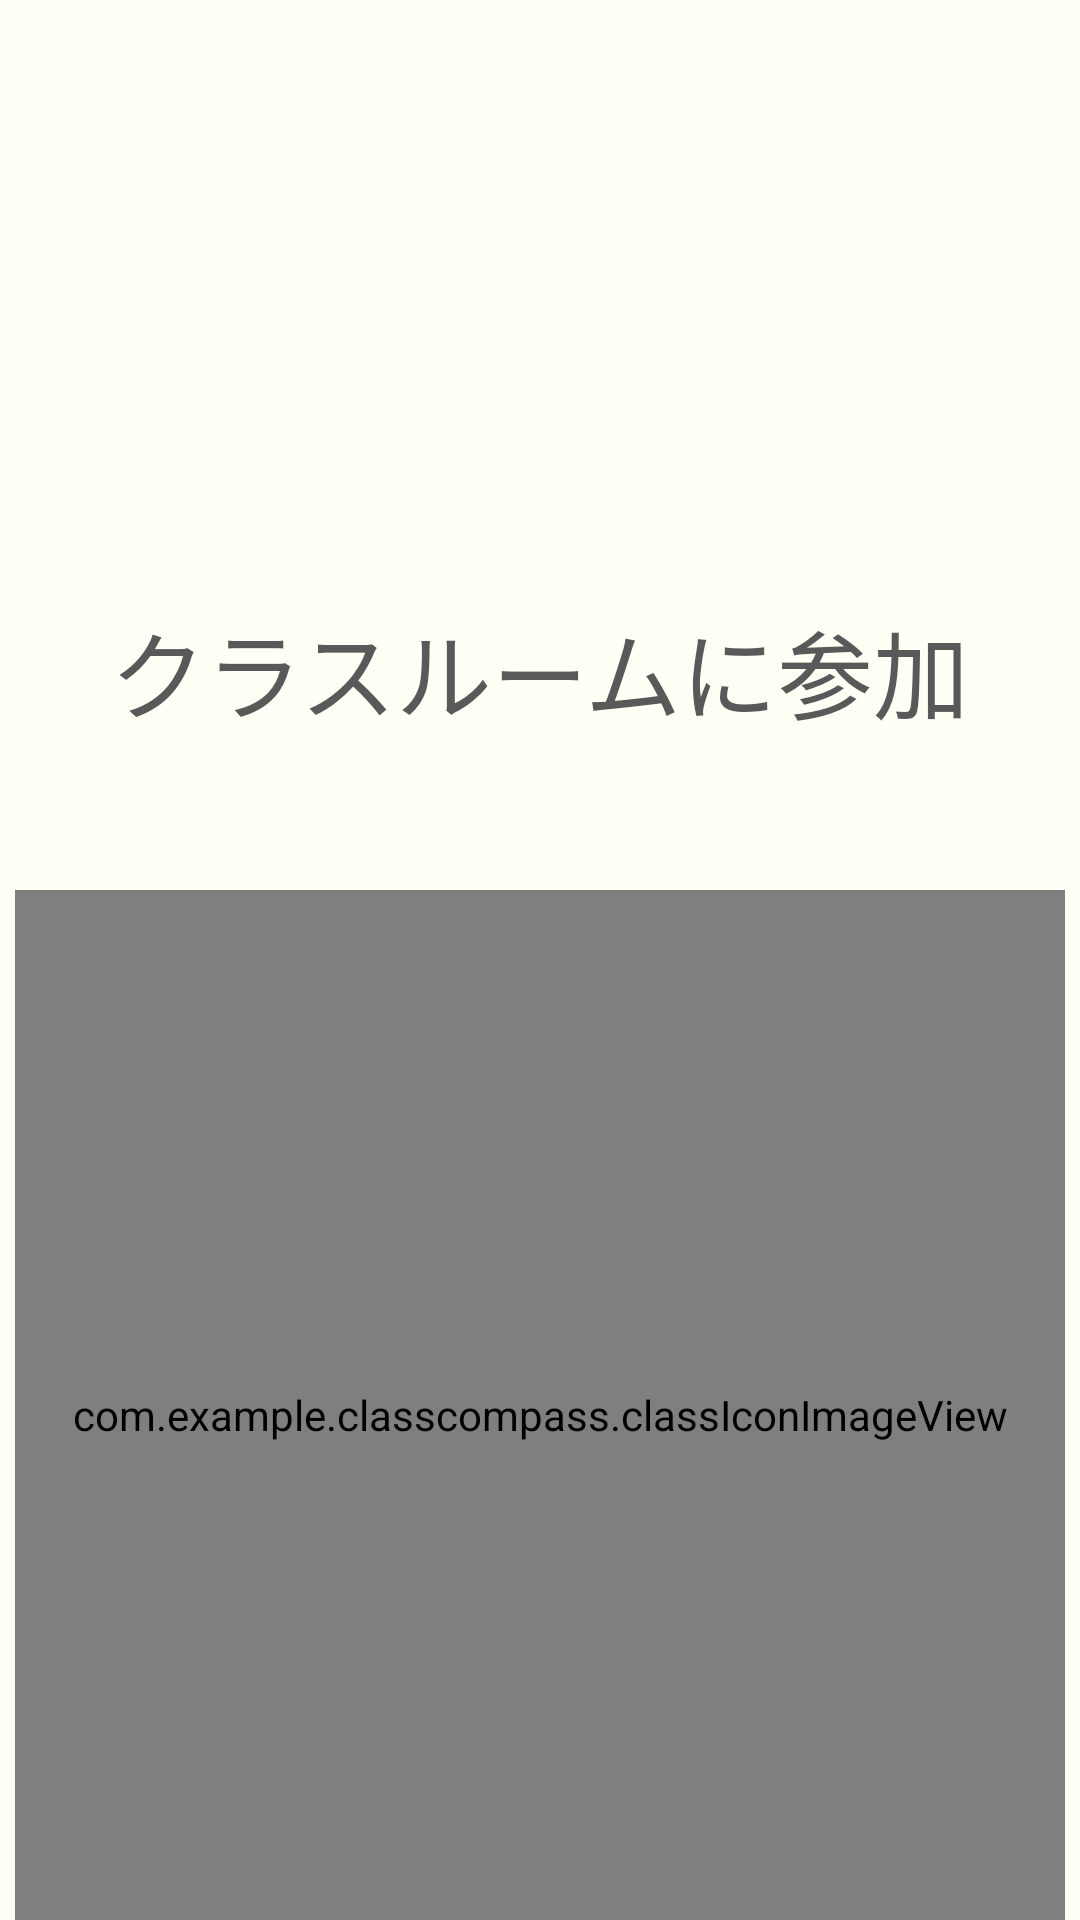

Here is an Android app screen rendered from its layout file. Give the layout XML and the strings, colors and styles it references.
<!-- AndroidManifest.xml: application theme Theme.ClassCompass -->
<!-- res/layout/class_room_join.xml -->
<?xml version="1.0" encoding="utf-8"?>
<androidx.constraintlayout.widget.ConstraintLayout xmlns:android="http://schemas.android.com/apk/res/android"
    xmlns:app="http://schemas.android.com/apk/res-auto"
    xmlns:tools="http://schemas.android.com/tools"
    android:layout_width="match_parent"
    android:layout_height="match_parent"
    android:background="@color/background">

    <TextView
        android:id="@+id/classRoomJoinInfo"
        android:layout_width="wrap_content"
        android:layout_height="wrap_content"
        android:layout_marginTop="200dp"
        android:text="クラスルームに参加"
        android:textColor="@color/black"
        android:textSize="32sp"
        app:layout_constraintEnd_toEndOf="parent"
        app:layout_constraintStart_toStartOf="parent"
        app:layout_constraintTop_toTopOf="parent" />

    <com.example.classcompass.classIconImageView
        android:id="@+id/classRoomIcon"
        android:layout_width="350dp"
        android:layout_height="350dp"
        android:layout_marginTop="50dp"
        android:adjustViewBounds="true"
        app:layout_constraintEnd_toEndOf="parent"
        app:layout_constraintStart_toStartOf="parent"
        app:layout_constraintTop_toBottomOf="@+id/classRoomJoinInfo"
        app:srcCompat="@drawable/defaultclassicon" />

    <TextView
        android:id="@+id/classNameTxt"
        android:layout_width="wrap_content"
        android:layout_height="wrap_content"
        android:layout_marginTop="30dp"
        android:textColor="@color/black"
        android:textSize="28sp"
        app:layout_constraintEnd_toEndOf="parent"
        app:layout_constraintStart_toStartOf="parent"
        app:layout_constraintTop_toBottomOf="@+id/classRoomIcon" />

    <Button
        android:id="@+id/classRoomJoinBtn"
        android:layout_width="250dp"
        android:layout_height="80dp"
        android:layout_marginTop="20dp"
        android:backgroundTint="@color/yellow"
        android:text="参加する"
        android:textColor="@color/black"
        android:textSize="28sp"
        app:layout_constraintEnd_toEndOf="parent"
        app:layout_constraintStart_toStartOf="parent"
        app:layout_constraintTop_toBottomOf="@+id/errorTxt" />

    <TextView
        android:id="@+id/errorTxt"
        android:layout_width="wrap_content"
        android:layout_height="wrap_content"
        android:layout_marginTop="20dp"
        android:textColor="@color/red"
        android:textSize="18sp"
        app:layout_constraintEnd_toEndOf="parent"
        app:layout_constraintStart_toStartOf="parent"
        app:layout_constraintTop_toBottomOf="@+id/classNameTxt" />
</androidx.constraintlayout.widget.ConstraintLayout>
<!-- resources referenced by this layout -->
<resources>
  <color name="background">#FFFFF5</color>
  <color name="black">#595959</color>
  <color name="red">#FF626A</color>
  <color name="yellow">#FFD700</color>
  <!-- drawable defaultclassicon: png bitmap (drawable, 63631 bytes) -->
  <style name="Theme.ClassCompass" parent="Base.Theme.ClassCompass" />
  <style name="Base.Theme.ClassCompass" parent="Theme.Material3.DayNight.NoActionBar">
          
          
      </style>
</resources>
